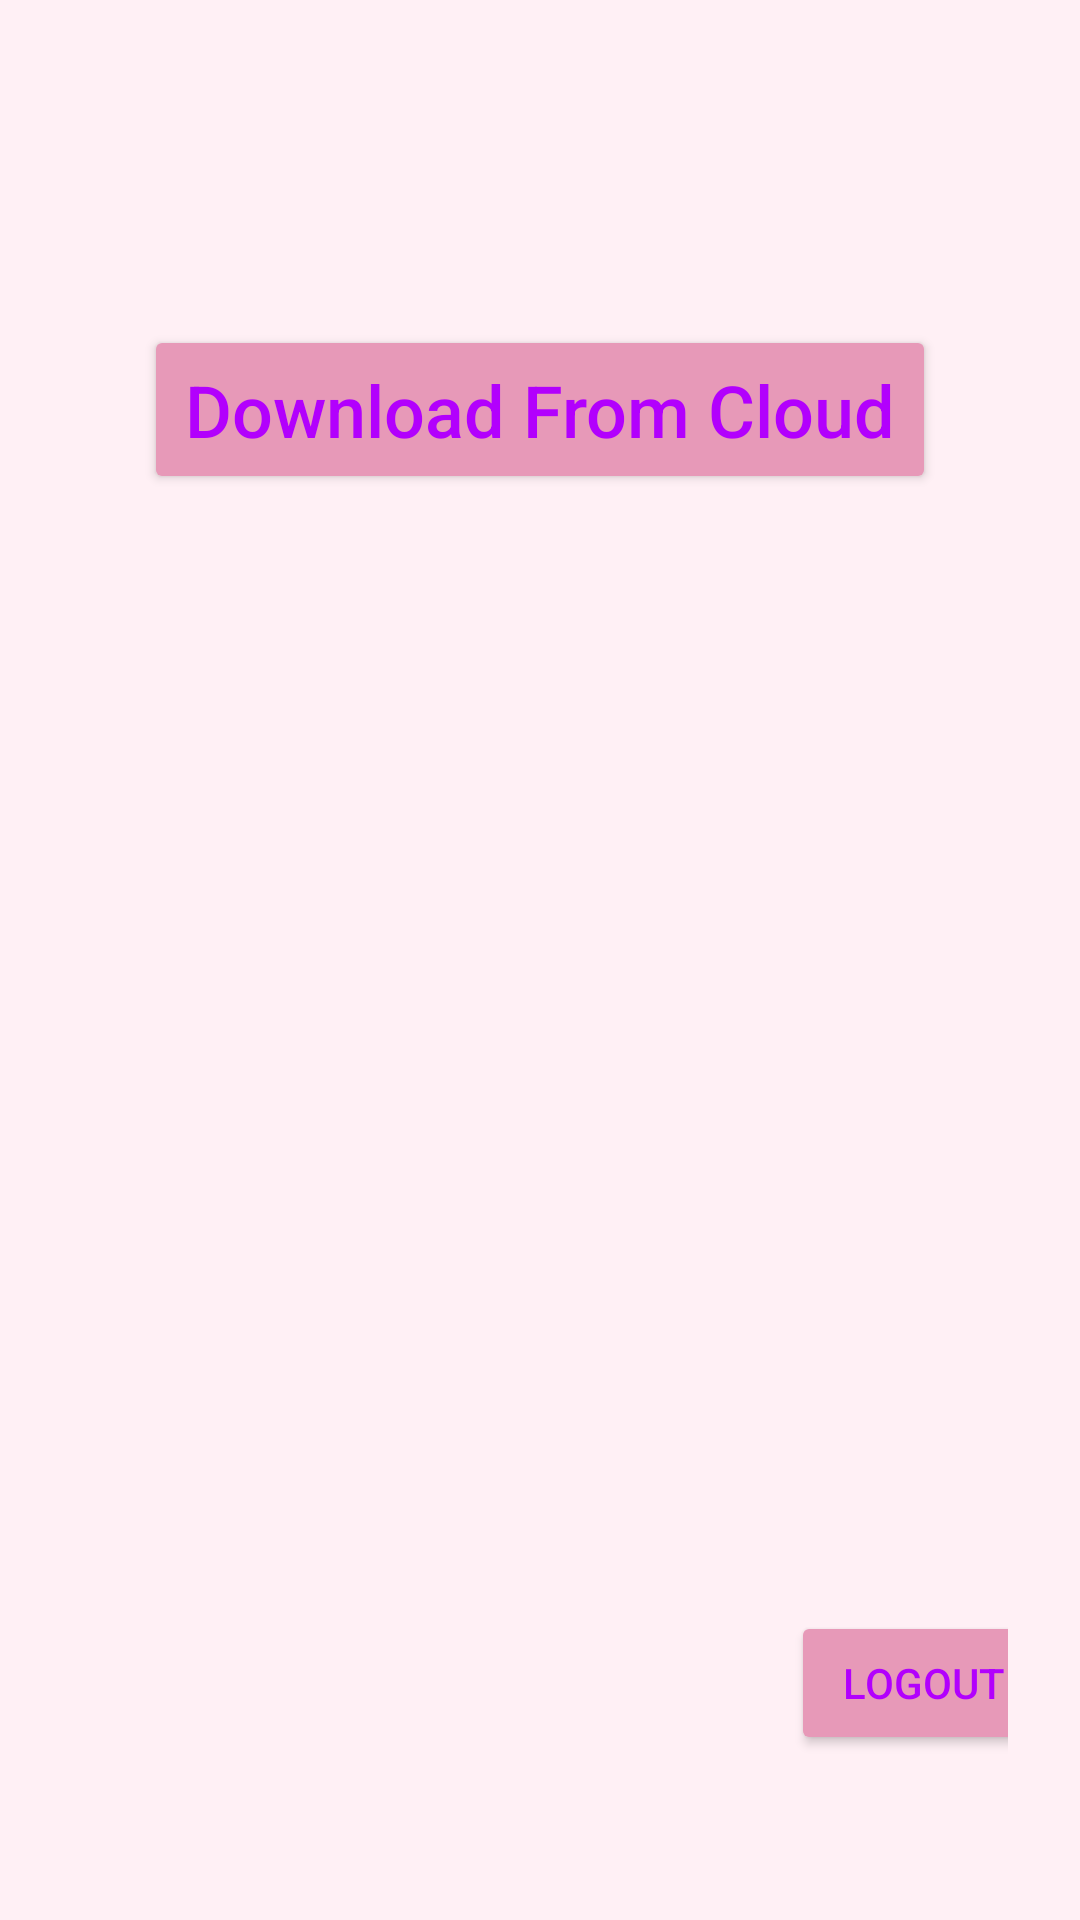

Write the Android layout XML for this screen, with the resource values it uses.
<!-- AndroidManifest.xml: application theme Theme.Walpaper_deneme03 -->
<!-- res/layout/activity_ayarlar.xml -->
<?xml version="1.0" encoding="utf-8"?>
<androidx.constraintlayout.widget.ConstraintLayout xmlns:android="http://schemas.android.com/apk/res/android"
    xmlns:app="http://schemas.android.com/apk/res-auto"
    xmlns:tools="http://schemas.android.com/tools"
    android:id="@+id/main"
    android:layout_width="match_parent"
    android:layout_height="match_parent"
    android:padding="24dp"
    android:background="?android:attr/windowBackground">

    <TextView
        android:id="@+id/txtAyarlarTitle"
        android:layout_width="wrap_content"
        android:layout_height="32dp"
        android:layout_alignParentTop="true"
        android:layout_centerHorizontal="true"
        android:layout_marginStart="131dp"
        android:layout_marginTop="40dp"
        android:layout_marginEnd="167dp"
        android:layout_marginBottom="44dp"
        android:text="@string/settings"
        android:textColor="?attr/colorOnBackground"
        android:textSize="24sp"
        android:textStyle="bold"
        app:layout_constraintBottom_toTopOf="@+id/btnDownloadFromCloud"
        app:layout_constraintEnd_toEndOf="parent"
        app:layout_constraintHorizontal_bias="0.0"
        app:layout_constraintStart_toStartOf="parent"
        app:layout_constraintTop_toTopOf="parent" />

    <Button
        android:id="@+id/btnDownloadFromCloud"
        android:layout_width="match_parent"
        android:layout_height="wrap_content"
        android:layout_below="@id/txtAyarlarTitle"
        android:layout_centerHorizontal="true"
        android:layout_marginStart="24dp"
        android:layout_marginTop="44dp"
        android:layout_marginEnd="24dp"
        android:layout_marginBottom="448dp"
        android:backgroundTint="?attr/colorPrimary"
        android:padding="12dp"
        android:text="@string/dowload_from_cloud"
        android:textAllCaps="false"
        android:textColor="?attr/colorPrimaryVariant"
        android:textSize="24sp"
        app:layout_constraintBottom_toTopOf="@+id/cilkis_yap"
        app:layout_constraintEnd_toEndOf="parent"
        app:layout_constraintStart_toStartOf="parent"
        app:layout_constraintTop_toBottomOf="@+id/txtAyarlarTitle" />

    <Button
        android:id="@+id/cilkis_yap"
        android:layout_width="wrap_content"
        android:layout_height="wrap_content"
        android:layout_marginStart="276dp"
        android:layout_marginEnd="21dp"
        android:layout_marginBottom="31dp"
        android:text="@string/log_out"
        android:textColor="?attr/colorPrimaryVariant"
        android:backgroundTint="?attr/colorPrimary"
        app:layout_constraintBottom_toBottomOf="parent"
        app:layout_constraintEnd_toEndOf="parent"
        app:layout_constraintStart_toStartOf="parent" />

</androidx.constraintlayout.widget.ConstraintLayout>
<!-- resources referenced by this layout -->
<resources>
  <string name="dowload_from_cloud" translatable="false">Download From Cloud</string>
  <string name="log_out" translatable="false">Logout</string>
  <string name="settings" translatable="false">Settings</string>
  <style name="Theme.Walpaper_deneme03" parent="Base.Theme.Walpaper_deneme03" />
  <style name="Base.Theme.Walpaper_deneme03" parent="Theme.Material3.DayNight.NoActionBar">
          <item name="colorPrimary">@color/colorPrimary</item>
          <item name="colorPrimaryVariant">@color/colorPrimaryVariant</item>
          <item name="android:textColorPrimary">@color/colorOnBackground</item>
          <item name="android:windowBackground">@color/colorBackground</item>
          <item name="colorOnPrimary">@color/colorOnPrimary</item>
          <item name="colorSurface">@color/colorSurface</item>
          <item name="colorOnSurface">@color/colorOnSurface</item>
      </style>
  <color name="colorPrimary">#E799B8</color>
  <color name="colorPrimaryVariant">#B200FD</color>
  <color name="colorOnBackground">#000000</color>
  <color name="colorBackground">#FFF0F5</color>
  <color name="colorOnPrimary">#FFFFFF</color>
  <color name="colorSurface">#FFE4E1</color>
  <color name="colorOnSurface">#000000</color>
</resources>
